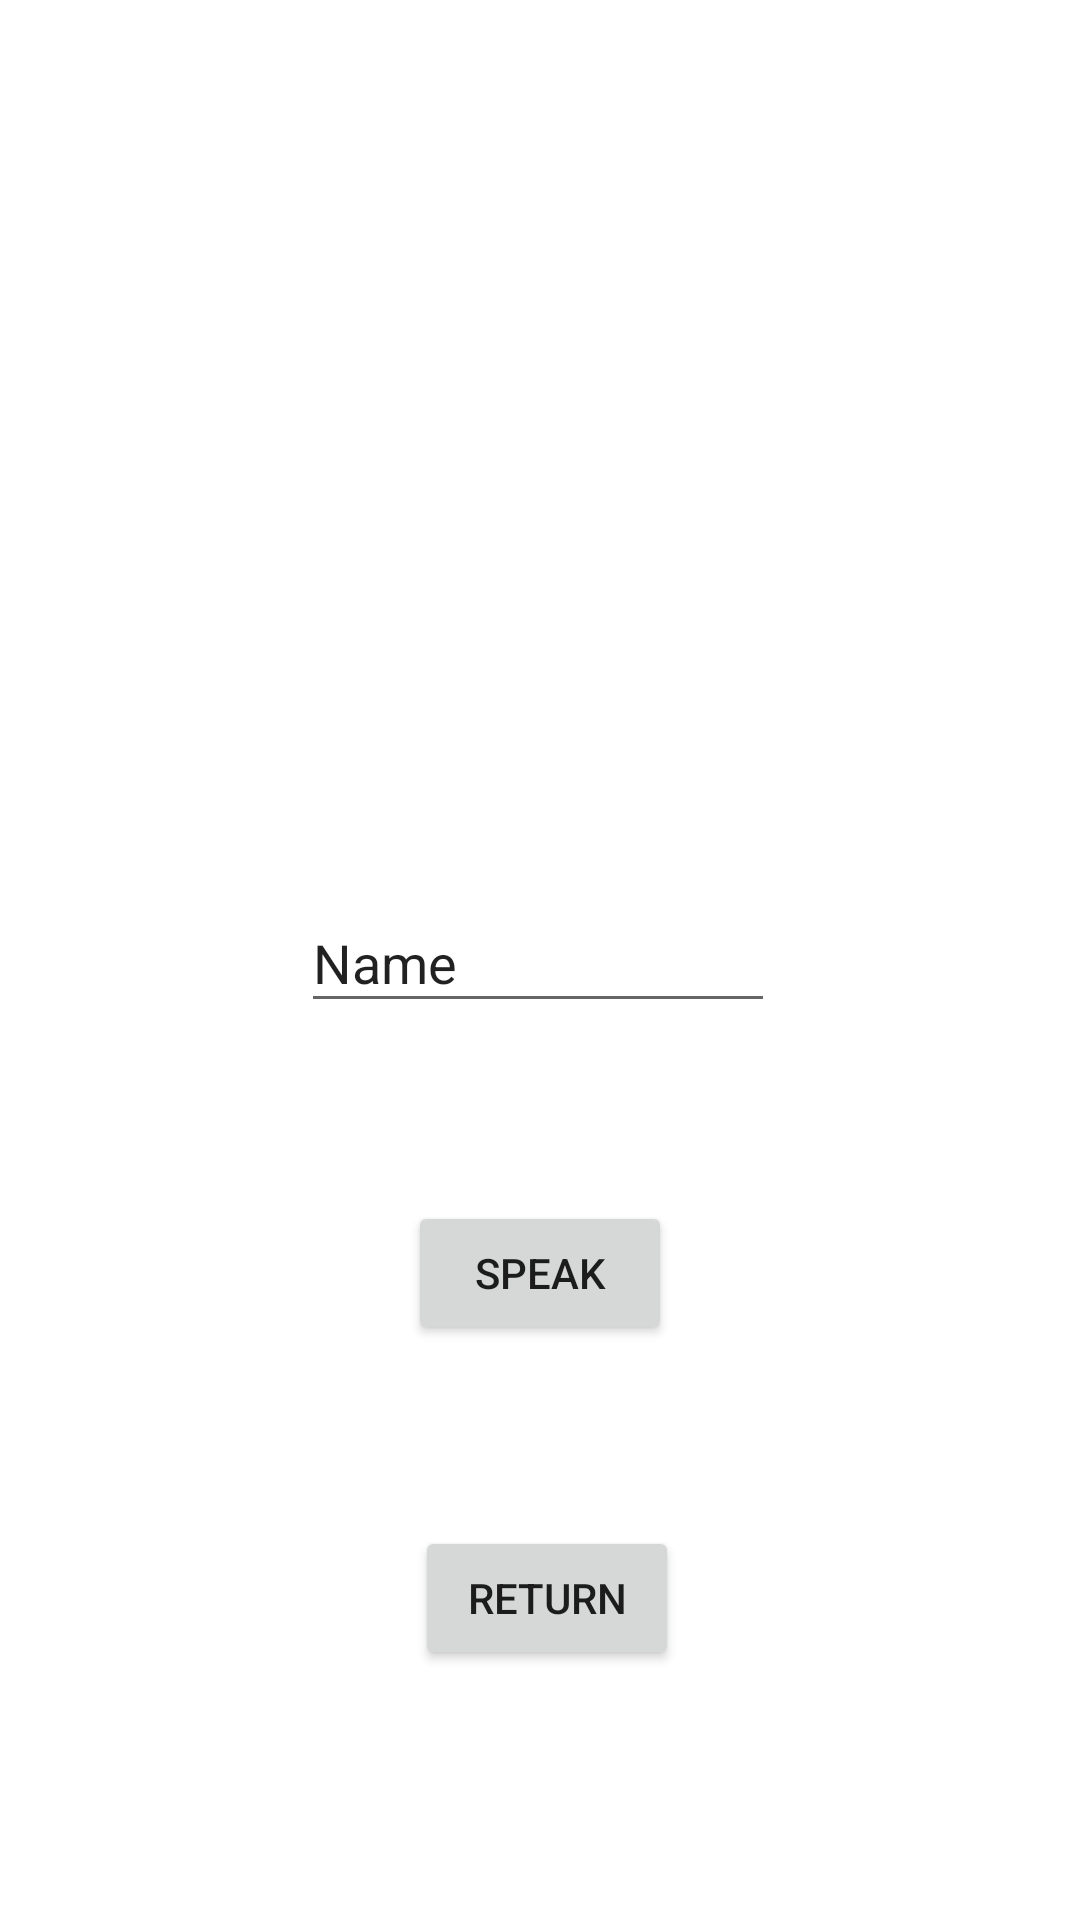

The Android layout XML behind this screen, and the referenced resources:
<!-- AndroidManifest.xml: application theme Theme.CSCI442Stuff -->
<!-- res/layout/activity_talk.xml -->
<?xml version="1.0" encoding="utf-8"?>
<androidx.constraintlayout.widget.ConstraintLayout xmlns:android="http://schemas.android.com/apk/res/android"
    xmlns:app="http://schemas.android.com/apk/res-auto"
    xmlns:tools="http://schemas.android.com/tools"
    android:layout_width="match_parent"
    android:layout_height="match_parent"
    tools:context=".TalkActivity">


    <EditText
        android:id="@+id/talkText"
        android:layout_width="158dp"
        android:layout_height="43dp"
        android:ems="10"
        android:inputType="textPersonName"
        android:text="Name"
        app:layout_constraintBottom_toBottomOf="parent"
        app:layout_constraintEnd_toEndOf="parent"
        app:layout_constraintHorizontal_bias="0.497"
        app:layout_constraintStart_toStartOf="parent"
        app:layout_constraintTop_toTopOf="parent"
        app:layout_constraintVertical_bias="0.499"
        tools:ignore="MissingConstraints" />

    <Button
        android:id="@+id/talkButton"
        android:layout_width="wrap_content"
        android:layout_height="wrap_content"
        android:text="Speak"
        app:layout_constraintBottom_toBottomOf="parent"
        app:layout_constraintEnd_toEndOf="parent"
        app:layout_constraintStart_toStartOf="parent"
        app:layout_constraintTop_toTopOf="parent"
        app:layout_constraintVertical_bias="0.676" />

    <Button
        android:id="@+id/returnButton"
        android:layout_width="wrap_content"
        android:layout_height="wrap_content"
        android:text="Return"
        app:layout_constraintBottom_toBottomOf="parent"
        app:layout_constraintEnd_toEndOf="parent"
        app:layout_constraintHorizontal_bias="0.509"
        app:layout_constraintStart_toStartOf="parent"
        app:layout_constraintTop_toTopOf="parent"
        app:layout_constraintVertical_bias="0.859" />
</androidx.constraintlayout.widget.ConstraintLayout>
<!-- resources referenced by this layout -->
<resources>
  <style name="Theme.CSCI442Stuff" parent="Theme.MaterialComponents.DayNight.DarkActionBar">
          
          <item name="colorPrimary">@color/purple_500</item>
          <item name="colorPrimaryVariant">@color/purple_700</item>
          <item name="colorOnPrimary">@color/white</item>
          
          <item name="colorSecondary">@color/teal_200</item>
          <item name="colorSecondaryVariant">@color/teal_700</item>
          <item name="colorOnSecondary">@color/black</item>
          
          <item name="android:statusBarColor" tools:targetApi="l">?attr/colorPrimaryVariant</item>
          
      </style>
  <!-- not gathered from this repository: default colours our renderer supplied (Android Studio template values) -->
  <color name="purple_500">#FF6200EE</color>
  <color name="purple_700">#FF3700B3</color>
  <color name="teal_200">#FF03DAC5</color>
  <color name="teal_700">#FF018786</color>
  <color name="black">#FF000000</color>
  <color name="white">#FFFFFFFF</color>
</resources>
